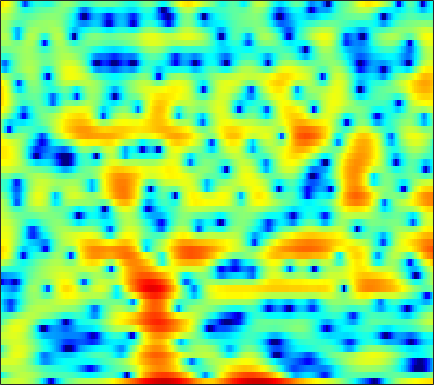

The data file committed next to this chart (first rows):
1.2146, 1.4442, 1.7802, 2.0883, 2.3115, 2.5736, 2.7667, 2.8599, 2.8968, 2.8447, 2.6884, 2.4999, 2.1218, 1.6137, 1.1408, 0.35252, -0.65523, -1.5535, -3.0481, -5.0085, -7.5325, -10.183, -14.929, -18.243
-4.81, -3.581, -2.114, -0.8887, -0.1243, 0.7006, 1.337, 1.694, 2.038, 2.237, 2.308, 2.28, 2.136, 1.9, 1.66, 1.265, 0.7994, 0.423, -0.1114, -0.6465, -1.138, -1.466, -1.818, -2.057
1.594, 1.682, 1.816, 1.944, 2.03, 2.113, 2.146, 2.126, 2.042, 1.889, 1.659, 1.436, 1.078, 0.6629, 0.3162, -0.1726, -0.6887, -1.08, -1.577, -2.034, -2.438, -2.703, -2.984, -3.207
3.223, 3.261, 3.328, 3.393, 3.421, 3.422, 3.349, 3.228, 2.974, 2.594, 2.077, 1.583, 0.7783, -0.2066, -1.075, -2.418, -3.971, -5.255, -7.015, -8.566, -9.48, -9.554, -8.995, -8.12
-0.9281, -0.02576, 1.219, 2.29, 2.929, 3.579, 3.988, 4.151, 4.16, 3.951, 3.516, 3.04, 2.186, 1.102, 0.09689, -1.511, -3.451, -5.107, -7.444, -9.557, -10.48, -10.22, -9.26, -8.303
-3.307, -1.833, -0.08596, 1.314, 2.128, 2.95, 3.477, 3.721, 3.843, 3.755, 3.471, 3.149, 2.572, 1.859, 1.237, 0.3312, -0.6401, -1.377, -2.341, -3.267, -4.114, -4.72, -5.475, -6.288
1.694, 1.923, 2.275, 2.636, 2.865, 3.119, 3.26, 3.284, 3.192, 2.964, 2.595, 2.229, 1.627, 0.9197, 0.3256, -0.5224, -1.437, -2.127, -3.046, -3.938, -4.776, -5.407, -6.208, -7.024
2.525, 2.751, 3.048, 3.33, 3.495, 3.642, 3.677, 3.622, 3.423, 3.065, 2.541, 2.036, 1.19, 0.1462, -0.7484, -2.095, -3.583, -4.741, -6.212, -7.436, -8.28, -8.627, -8.807, -8.855
0.8174, 1.546, 2.401, 3.099, 3.508, 3.918, 4.153, 4.217, 4.132, 3.858, 3.365, 2.838, 1.893, 0.6322, -0.5636, -2.572, -5.26, -7.957, -13.29, -25.25, -20.91, -15.21, -11.72, -10.05
-2.45, -1.085, 0.2955, 1.343, 1.951, 2.59, 3.053, 3.313, 3.524, 3.569, 3.442, 3.231, 2.79, 2.133, 1.495, 0.4785, -0.704, -1.648, -2.823, -3.761, -4.297, -4.525, -4.688, -4.973
-3.065, -2.838, -2.549, -2.272, -1.993, -1.485, -0.8514, -0.318, 0.3694, 1.026, 1.556, 1.856, 2.114, 2.213, 2.192, 2.069, 1.852, 1.637, 1.317, 0.9888, 0.6434, 0.3902, 0.01432, -0.4082
-5.418, -6.597, -8.522, -10.79, -12.16, -11.84, -9.293, -7.205, -4.808, -2.926, -1.442, -0.5621, 0.3572, 1.04, 1.418, 1.769, 1.982, 2.068, 2.123, 2.109, 2.061, 2.002, 1.903, 1.801
-6.161, -7.472, -9.481, -11.65, -12.91, -12.72, -10.63, -8.734, -6.425, -4.484, -2.9, -1.904, -0.8335, -0.009032, 0.4645, 0.9155, 1.193, 1.305, 1.355, 1.373, 1.382, 1.44, 1.568, 1.783
-4.983, -5.621, -6.345, -6.916, -7.134, -7.09, -6.625, -5.986, -4.92, -3.677, -2.458, -1.621, -0.6225, 0.1332, 0.5325, 0.8061, 0.7646, 0.5345, -0.02941, -0.8295, -1.61, -1.952, -1.688, -0.6401
-7.073, -7.497, -8.1, -8.793, -9.428, -10.24, -10.55, -9.992, -8.154, -5.813, -3.577, -2.155, -0.6437, 0.4427, 0.9547, 1.268, 1.104, 0.6231, -0.6461, -2.913, -6.967, -12.46, -12.32, -4.827
-18.06, -15.03, -13.07, -12.65, -13.23, -15.26, -18.27, -17.96, -13.23, -9.056, -5.999, -4.225, -2.411, -1.085, -0.3497, 0.297, 0.6181, 0.6697, 0.5102, 0.2245, -0.04987, -0.08174, 0.2513, 1.02
-9.907, -9.582, -9.028, -8.63, -8.452, -8.266, -7.965, -7.548, -6.75, -5.682, -4.52, -3.671, -2.619, -1.709, -1.114, -0.4401, 0.08373, 0.4, 0.7636, 1.063, 1.352, 1.581, 1.922, 2.287
-2.482, -2.767, -3.072, -3.325, -3.509, -3.697, -3.832, -3.87, -3.824, -3.658, -3.334, -3.024, -2.517, -1.962, -1.52, -0.9569, -0.4086, -0.03256, 0.4195, 0.8481, 1.227, 1.493, 1.821, 2.11
2.57, 2.146, 1.518, 0.8, 0.2109, -0.6701, -1.637, -2.411, -3.373, -4.166, -4.567, -4.517, -4.08, -3.345, -2.76, -2.015, -1.355, -0.9316, -0.4438, -0.01104, 0.3989, 0.6971, 1.085, 1.442
6.057, 5.592, 4.798, 3.782, 2.834, 1.275, -0.7387, -2.662, -6.047, -10.94, -16.29, -13.9, -9.224, -6.388, -5.01, -3.812, -3.179, -2.933, -2.811, -2.794, -2.598, -2.249, -1.52, -0.6217
6.545, 6.233, 5.602, 4.706, 3.839, 2.403, 0.6158, -0.963, -3.32, -5.671, -7.283, -7.536, -6.987, -6.237, -5.829, -5.648, -5.944, -6.576, -8.196, -11.04, -15.48, -15.67, -10.09, -5.838
5.067, 5.073, 4.825, 4.293, 3.725, 2.755, 1.571, 0.5772, -0.848, -2.263, -3.618, -4.541, -5.625, -6.475, -6.994, -7.511, -7.929, -8.269, -8.864, -9.603, -9.989, -9.466, -7.587, -5.215
4.036, 4.233, 4.215, 3.913, 3.513, 2.766, 1.793, 0.9199, -0.4484, -2.068, -3.966, -5.628, -8.248, -11.27, -13.25, -13.7, -11.8, -10.17, -8.296, -6.829, -5.557, -4.651, -3.429, -2.223
3.813, 3.899, 3.82, 3.533, 3.185, 2.552, 1.721, 0.9653, -0.2383, -1.707, -3.5, -5.114, -7.718, -10.88, -13.06, -13.31, -10.73, -8.721, -6.521, -4.784, -3.403, -2.527, -1.537, -0.6976
3.426, 3.332, 3.1, 2.748, 2.409, 1.871, 1.233, 0.6956, -0.07534, -0.9265, -1.808, -2.474, -3.313, -3.984, -4.279, -4.347, -4.024, -3.598, -2.91, -2.197, -1.527, -1.078, -0.5713, -0.17
2.793, 2.552, 2.146, 1.659, 1.259, 0.702, 0.1719, -0.1916, -0.5937, -0.8894, -1.095, -1.195, -1.248, -1.222, -1.164, -1.015, -0.8171, -0.6519, -0.4306, -0.2482, -0.1087, -0.0464, -0.01022, -0.02933
2.351, 1.941, 1.23, 0.3572, -0.3723, -1.366, -2.219, -2.627, -2.775, -2.432, -1.799, -1.236, -0.4849, 0.1902, 0.6203, 1.084, 1.398, 1.532, 1.569, 1.446, 1.147, 0.8243, 0.2963, -0.2706
2.145, 1.576, 0.4752, -1.078, -2.621, -5.302, -8.959, -11.88, -11.56, -7.565, -4.184, -2.244, -0.2312, 1.282, 2.16, 3, 3.513, 3.688, 3.63, 3.228, 2.434, 1.55, -0.09241, -2.299
0.4208, -0.08667, -1.151, -2.703, -4.177, -6.557, -9.101, -10.45, -10.2, -7.754, -4.883, -2.919, -0.6717, 1.123, 2.185, 3.25, 3.938, 4.201, 4.209, 3.806, 2.962, 1.991, 0.1553, -2.479
-2.376, -2.59, -3.352, -4.671, -6.027, -8.236, -10.63, -11.88, -11.42, -9.068, -6.185, -4.173, -1.927, -0.1098, 0.9798, 2.108, 2.861, 3.205, 3.388, 3.284, 2.907, 2.473, 1.758, 0.9896
-3.035, -2.832, -3.156, -4.135, -5.364, -7.805, -11.39, -14.34, -13.61, -9.222, -5.726, -3.752, -1.682, -0.1216, 0.7811, 1.687, 2.302, 2.605, 2.823, 2.852, 2.72, 2.539, 2.208, 1.843
-0.5319, -0.2213, -0.1535, -0.4356, -0.8188, -1.463, -2.075, -2.371, -2.339, -1.887, -1.17, -0.5984, 0.1203, 0.7195, 1.076, 1.429, 1.669, 1.768, 1.799, 1.714, 1.531, 1.329, 0.9818, 0.5597
2.699, 2.876, 2.955, 2.866, 2.714, 2.432, 2.099, 1.837, 1.514, 1.216, 0.9291, 0.715, 0.3926, 0.05051, -0.2011, -0.5053, -0.7552, -0.9065, -1.079, -1.244, -1.49, -1.747, -2.214, -2.887
4.765, 4.838, 4.818, 4.668, 4.468, 4.089, 3.598, 3.154, 2.439, 1.581, 0.561, -0.3092, -1.638, -3.098, -4.234, -5.583, -6.491, -6.727, -6.579, -6.211, -5.99, -6.002, -6.373, -7.196
5.694, 5.696, 5.58, 5.33, 5.049, 4.546, 3.883, 3.275, 2.281, 1.054, -0.4894, -1.917, -4.244, -7.303, -10.36, -16.44, -24.07, -19.34, -14.24, -11.61, -10.1, -9.513, -9.321, -9.737
5.863, 5.774, 5.545, 5.2, 4.87, 4.332, 3.656, 3.044, 2.068, 0.8608, -0.6233, -1.97, -4.085, -6.631, -8.771, -11.59, -13.57, -13.97, -13.5, -12.55, -11.5, -10.72, -9.807, -9.242
5.459, 5.166, 4.703, 4.216, 3.862, 3.402, 2.94, 2.543, 1.913, 1.094, 0.08448, -0.8179, -2.259, -3.954, -5.377, -7.506, -9.863, -11.87, -14.71, -16.29, -14.29, -11.85, -9.043, -6.961
3.625, 2.728, 1.474, 0.4646, 0.0572, 0.003043, 0.2651, 0.4804, 0.6258, 0.5585, 0.2237, -0.1782, -0.939, -1.951, -2.888, -4.422, -6.389, -8.229, -11.05, -12.75, -10.74, -8.218, -5.233, -2.917
-0.1185, -2.364, -6.827, -14.28, -15.43, -9.014, -5.606, -4.138, -2.982, -2.37, -2.115, -2.072, -2.122, -2.276, -2.464, -2.778, -3.147, -3.395, -3.554, -3.381, -2.771, -2.063, -0.9285, 0.281
-0.1737, -1.765, -4.158, -6.266, -7.022, -6.856, -6.269, -5.998, -5.915, -6.042, -6.046, -5.875, -5.32, -4.574, -3.995, -3.29, -2.678, -2.266, -1.76, -1.229, -0.6295, -0.1447, 0.538, 1.28
2.749, 1.885, 0.6407, -0.626, -1.573, -2.854, -4.285, -5.595, -7.905, -11.24, -15.02, -14.83, -10.92, -7.559, -5.708, -3.896, -2.603, -1.884, -1.141, -0.5815, -0.141, 0.1552, 0.5578, 1.008
5.437, 4.771, 3.743, 2.572, 1.604, 0.1559, -1.526, -2.982, -5.261, -7.872, -9.976, -10.02, -8.097, -5.796, -4.363, -2.887, -1.868, -1.361, -0.9764, -0.8832, -1.031, -1.236, -1.517, -1.654
6.545, 5.925, 4.961, 3.866, 2.979, 1.737, 0.4611, -0.464, -1.591, -2.495, -3.026, -3.113, -2.916, -2.471, -2.087, -1.649, -1.396, -1.378, -1.655, -2.326, -3.471, -4.739, -7.151, -10.29
6.739, 6.057, 5.002, 3.799, 2.817, 1.468, 0.1667, -0.6993, -1.584, -2.05, -2.145, -2.024, -1.714, -1.37, -1.152, -0.9967, -1.051, -1.26, -1.796, -2.676, -3.963, -5.279, -7.575, -10.21
6.738, 5.926, 4.649, 3.116, 1.771, -0.3299, -2.766, -4.691, -6.547, -6.351, -4.742, -3.477, -2.067, -1.081, -0.6091, -0.2961, -0.3218, -0.5417, -1.043, -1.74, -2.541, -3.105, -3.691, -3.959
5.889, 5.021, 3.723, 2.21, 0.8586, -1.409, -4.549, -7.873, -13.28, -10.71, -6.005, -3.635, -1.554, -0.3084, 0.2145, 0.4556, 0.2354, -0.2062, -1.133, -2.343, -3.593, -4.268, -4.436, -3.719
2.783, 1.884, 0.9015, 0.1919, -0.2361, -0.783, -1.34, -1.683, -1.837, -1.484, -0.7105, -0.04876, 0.7269, 1.232, 1.379, 1.214, 0.5937, -0.2149, -1.894, -4.523, -8.973, -15.47, -18.07, -8.412
-4.727, -7.14, -8.148, -6.167, -4.463, -2.691, -1.446, -0.7425, 0.01017, 0.6191, 1.145, 1.467, 1.77, 1.895, 1.841, 1.545, 0.9615, 0.3177, -0.8071, -2.213, -3.678, -4.47, -4.484, -3.258
-7.636, -10.3, -11.15, -8.217, -5.983, -3.705, -2.06, -1.135, -0.1903, 0.5035, 1.002, 1.257, 1.461, 1.5, 1.425, 1.201, 0.8319, 0.4869, -0.01534, -0.4955, -0.831, -0.9417, -0.8353, -0.4423
-3.159, -3.447, -3.488, -3.103, -2.611, -1.846, -1.088, -0.5713, 0.01576, 0.4951, 0.8446, 1.021, 1.137, 1.106, 0.9872, 0.7141, 0.3429, 0.02894, -0.3798, -0.7065, -0.8636, -0.8403, -0.6319, -0.2504
-0.8223, -0.7005, -0.5635, -0.4298, -0.3229, -0.1547, 0.03775, 0.2122, 0.4783, 0.7619, 1.025, 1.178, 1.263, 1.174, 0.9664, 0.4707, -0.2553, -0.9361, -1.928, -2.783, -3.164, -2.979, -2.231, -1.244
0.9044, 1.168, 1.253, 1.073, 0.7944, 0.3026, -0.1735, -0.3975, -0.3565, 0.06009, 0.6872, 1.147, 1.59, 1.729, 1.581, 0.9762, -0.2091, -1.6, -4.431, -9.146, -15.02, -11.18, -5.584, -2.296
1.756, 1.946, 1.734, 0.9641, -0.02493, -2.03, -4.967, -7.56, -8.415, -5.199, -2.172, -0.5451, 0.9257, 1.734, 1.965, 1.82, 1.138, 0.2911, -1.27, -3.001, -3.92, -3.418, -1.752, -0.03365
1.281, 1.31, 0.942, 0.06899, -0.9582, -2.916, -5.564, -7.628, -8.279, -5.978, -3.4, -1.897, -0.4209, 0.5368, 0.9776, 1.262, 1.282, 1.169, 0.9305, 0.7013, 0.6335, 0.7175, 0.987, 1.316
1.291, 1.258, 0.9875, 0.4672, -0.06238, -0.8699, -1.667, -2.127, -2.423, -2.298, -1.873, -1.457, -0.8979, -0.4017, -0.0894, 0.2271, 0.4555, 0.5656, 0.6732, 0.7501, 0.8268, 0.8853, 0.9579, 0.9946
2.241, 2.193, 1.967, 1.571, 1.181, 0.5824, -0.05474, -0.5145, -1.057, -1.457, -1.692, -1.736, -1.661, -1.448, -1.234, -0.9193, -0.6342, -0.4454, -0.2365, -0.05627, 0.08263, 0.1738, 0.2692, 0.3364
3.83, 3.752, 3.465, 2.979, 2.49, 1.668, 0.6808, -0.1564, -1.345, -2.537, -3.509, -3.952, -4.018, -3.61, -3.161, -2.545, -2.037, -1.741, -1.478, -1.317, -1.197, -1.1, -0.9259, -0.6948
5.493, 5.366, 4.989, 4.369, 3.733, 2.626, 1.171, -0.2109, -2.576, -5.806, -10.17, -13.13, -11.33, -7.781, -5.922, -4.374, -3.543, -3.294, -3.309, -3.605, -3.931, -4.063, -3.904, -3.341
